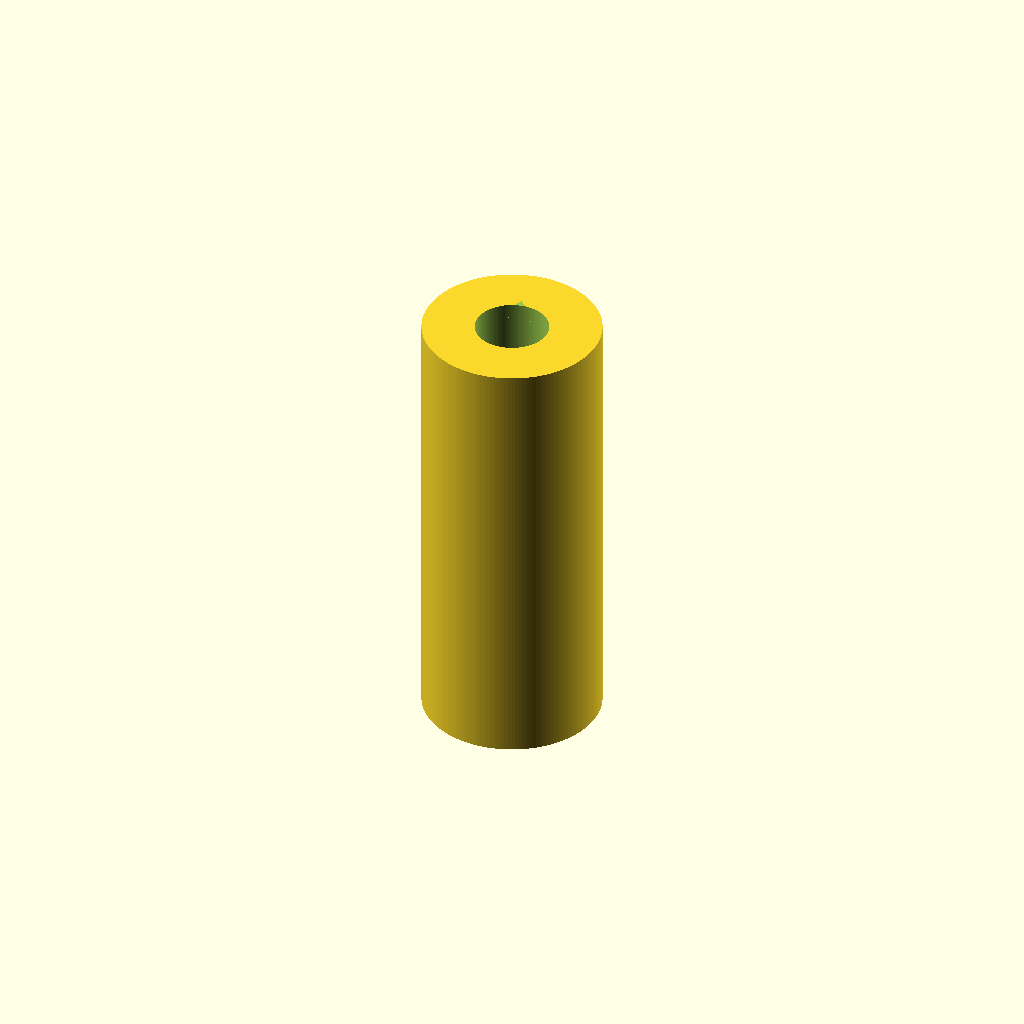
Cell 1: the model at its default parameters.
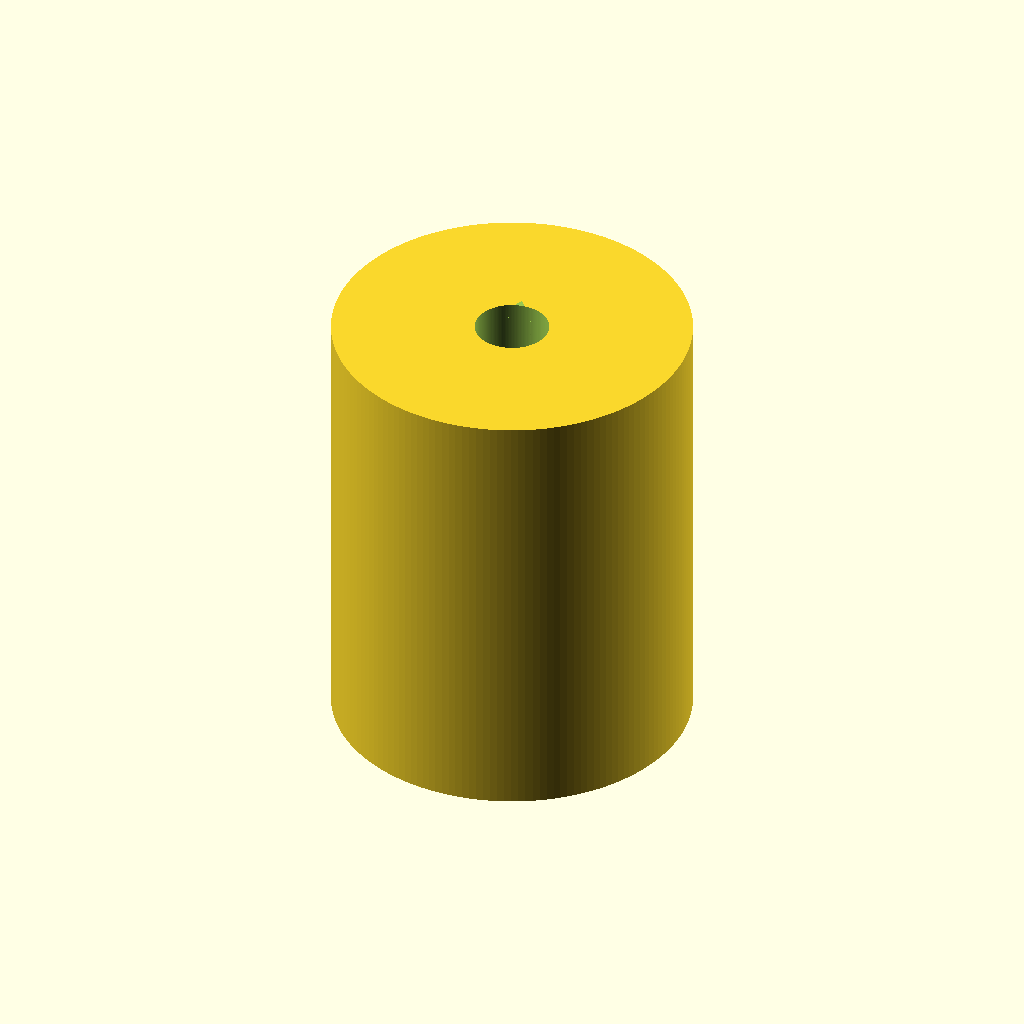
Cell 2: the same model with outer_d = 16.
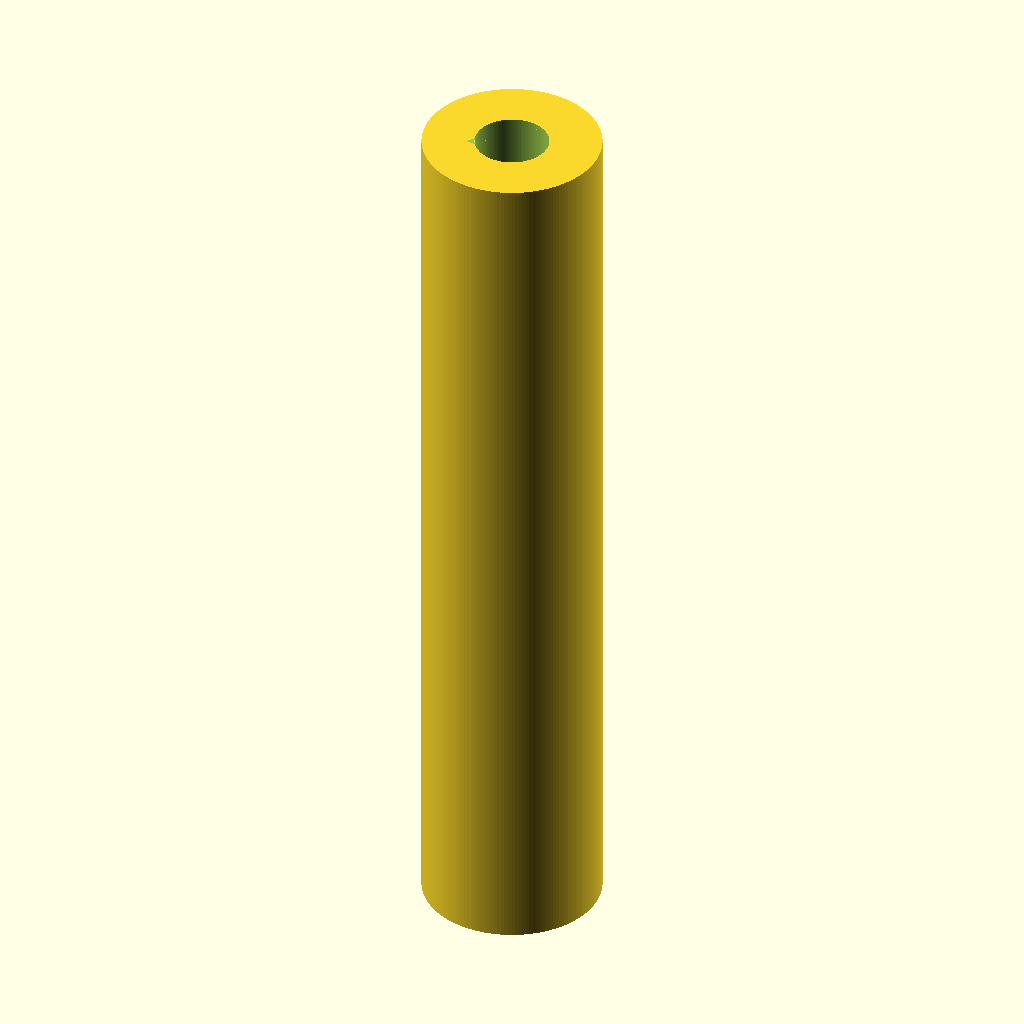
Cell 3: length = 40 (everything else at default).
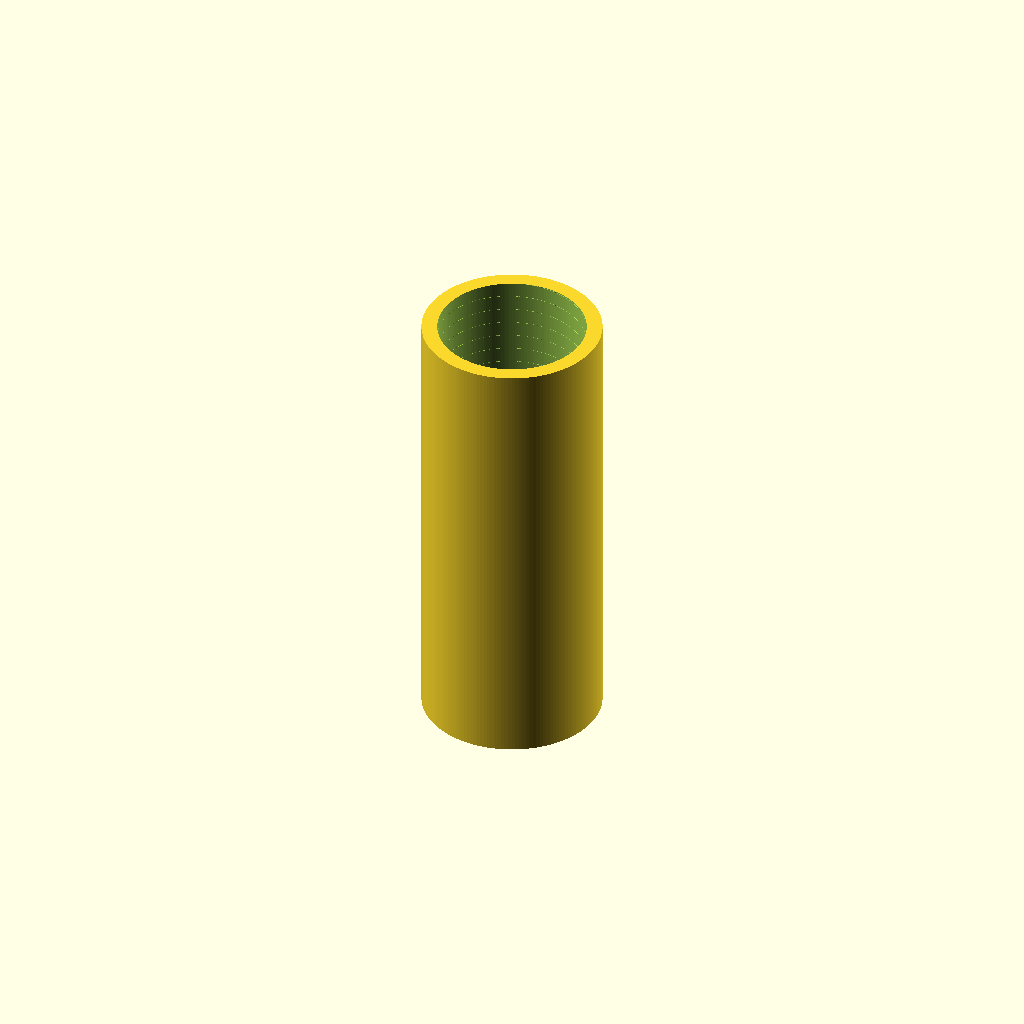
Cell 4 — thread_minor_d set to 6.6, the other parameters unchanged.
One fixed orthographic camera (rotation 55°, 0°, 25°; colour scheme Cornfield) for every cell.
Source of the model, results/nopscadlib/ablations/no_json_ir/scad/pillar__M4x17_nylon_pillar.scad:
$fn = 160;

// ===== Target part =====
// Standoff pillar: 8.0mm OD, 20.0mm long, internal M4x0.7 thread
outer_d = 8.0;
length  = 20.0;

// ===== Thread parameters (M4 coarse) =====
thread_major_d = 4.0;   // internal thread major diameter
thread_pitch   = 0.7;

// Practical internal thread minor diameter (tap drill ~3.3mm)
thread_minor_d = 3.3;

// Extra length for clean through-cut
cut_extra = 0.6;

// ===== Internal thread cutter (subtract from body) =====
// Uses a helical "V" ridge swept along Z; subtracting it forms internal threads.
module internal_thread_cutter(major_d, minor_d, pitch, len) {
    turns = len / pitch;
    depth = (major_d - minor_d) / 2;

    // ISO-ish 60° V profile (approx) sized by depth
    // Place the profile at the major radius so it cuts from major down toward minor.
    linear_extrude(
        height = len,
        twist = -360 * turns,
        slices = max(ceil(turns * 80), 200),
        convexity = 20
    )
    translate([major_d/2 - depth, 0, 0])
        polygon(points=[
            [0,          -pitch*0.30],
            [depth,       0],
            [0,           pitch*0.30]
        ]);
}

module threaded_bore_M4(len) {
    union() {
        // Core hole to minor diameter (through)
        cylinder(h = len, d = thread_minor_d, center = true);

        // Helical cutter to create thread flanks up to major diameter
        internal_thread_cutter(thread_major_d, thread_minor_d, thread_pitch, len);
    }
}

module standoff_pillar() {
    difference() {
        // Outer pillar body: 8mm diameter, 20mm long
        cylinder(h = length, d = outer_d, center = true);

        // Through internal thread (centered; length extended to guarantee full cut)
        threaded_bore_M4(length + cut_extra);
    }
}

// Render
standoff_pillar();
Customizer parameters (derived from the source; name, type, default, range or options):
outer_d: number, default 8
length: number, default 20
thread_major_d: number, default 4
thread_pitch: number, default 0.7
thread_minor_d: number, default 3.3
cut_extra: number, default 0.6
